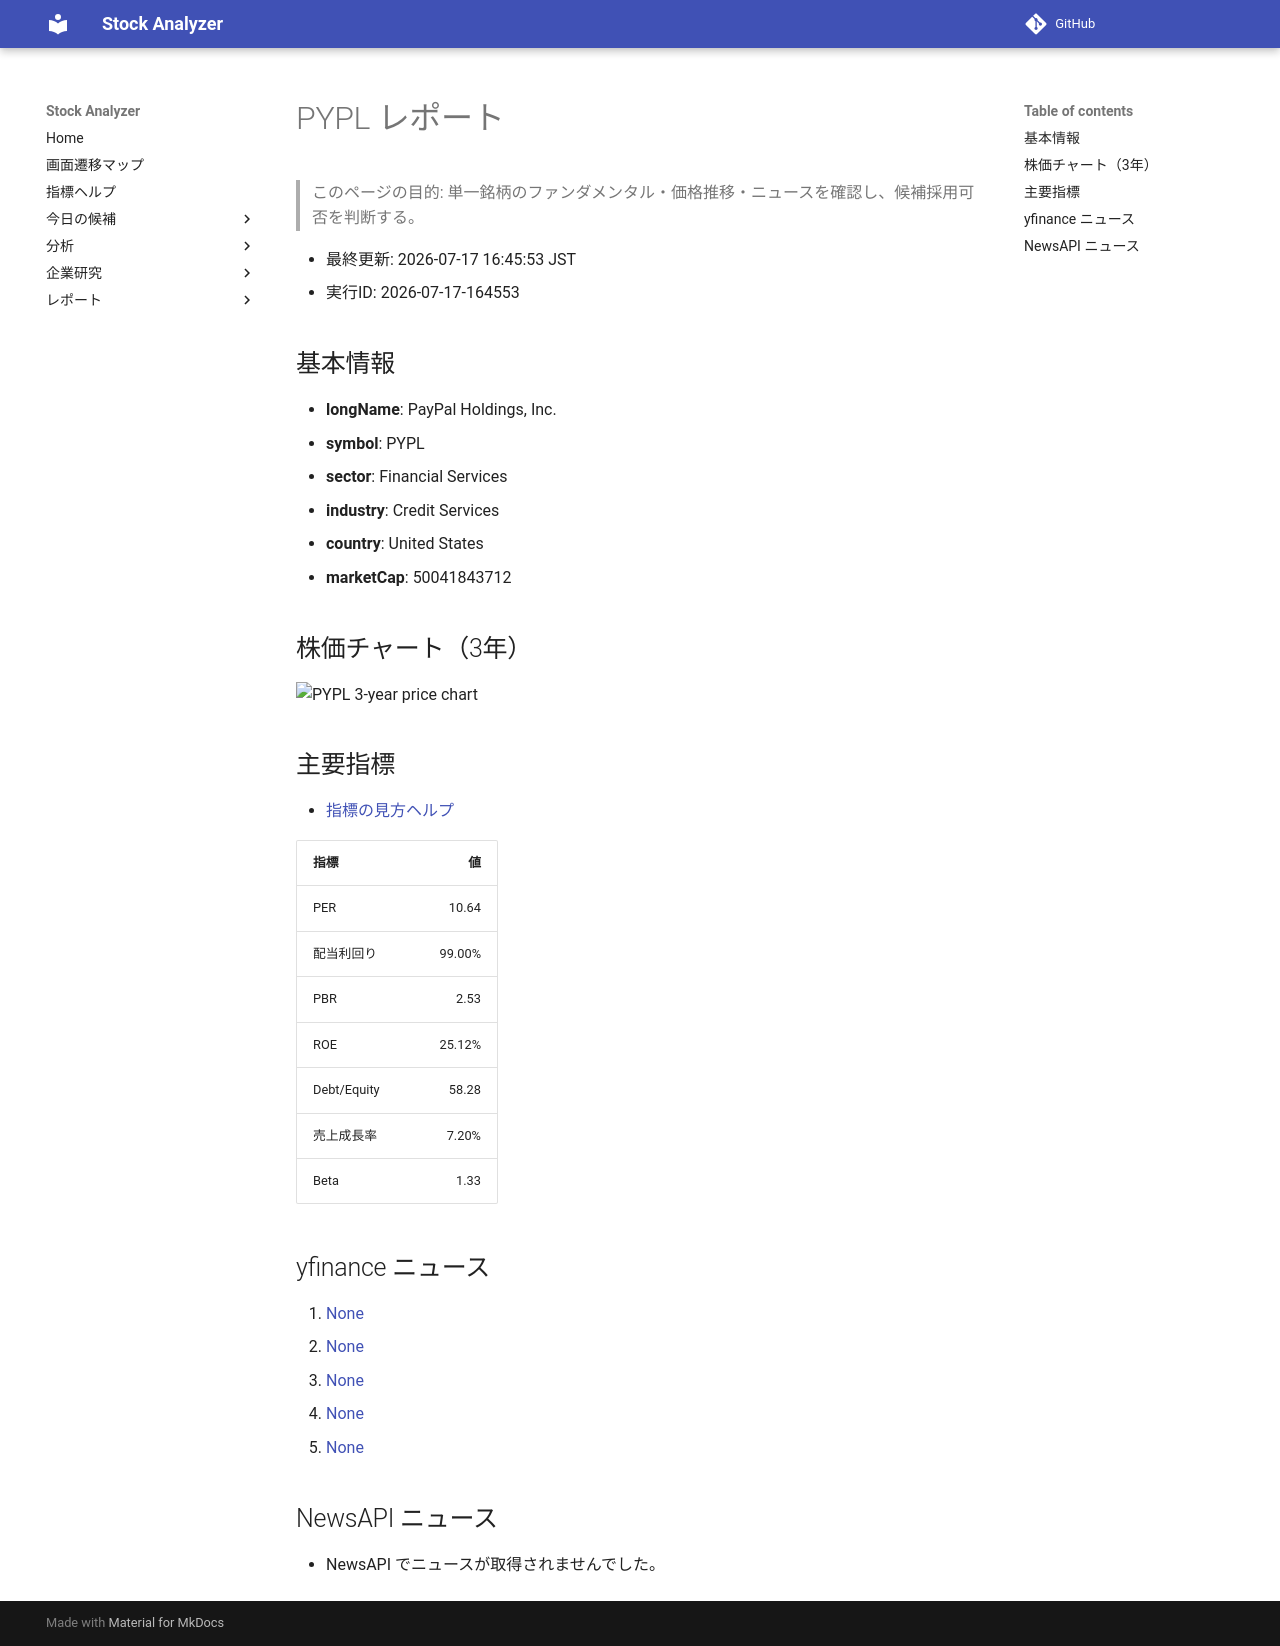

repository: Yumi-note/Making-APP · page: reports/2026-07-17/164553/PYPL/index.html · generator: mkdocs

# PYPL レポート

> このページの目的: 単一銘柄のファンダメンタル・価格推移・ニュースを確認し、候補採用可否を判断する。

- 最終更新: 2026-07-17 16:45:53 JST
- 実行ID: 2026-07-17-164553

## 基本情報

- **longName**: PayPal Holdings, Inc.
- **symbol**: PYPL
- **sector**: Financial Services
- **industry**: Credit Services
- **country**: United States
- **marketCap**: 50041843712

## 株価チャート（3年）

![PYPL 3-year price chart](PYPL_3y.png)

## 主要指標

- [指標の見方ヘルプ](../../../../indicators.md)

| 指標 | 値 |
|---|---:|
| PER | 10.64 |
| 配当利回り | 99.00% |
| PBR | 2.53 |
| ROE | 25.12% |
| Debt/Equity | 58.28 |
| 売上成長率 | 7.20% |
| Beta | 1.33 |

## yfinance ニュース

1. [None](None)
2. [None](None)
3. [None](None)
4. [None](None)
5. [None](None)

## NewsAPI ニュース

- NewsAPI でニュースが取得されませんでした。
